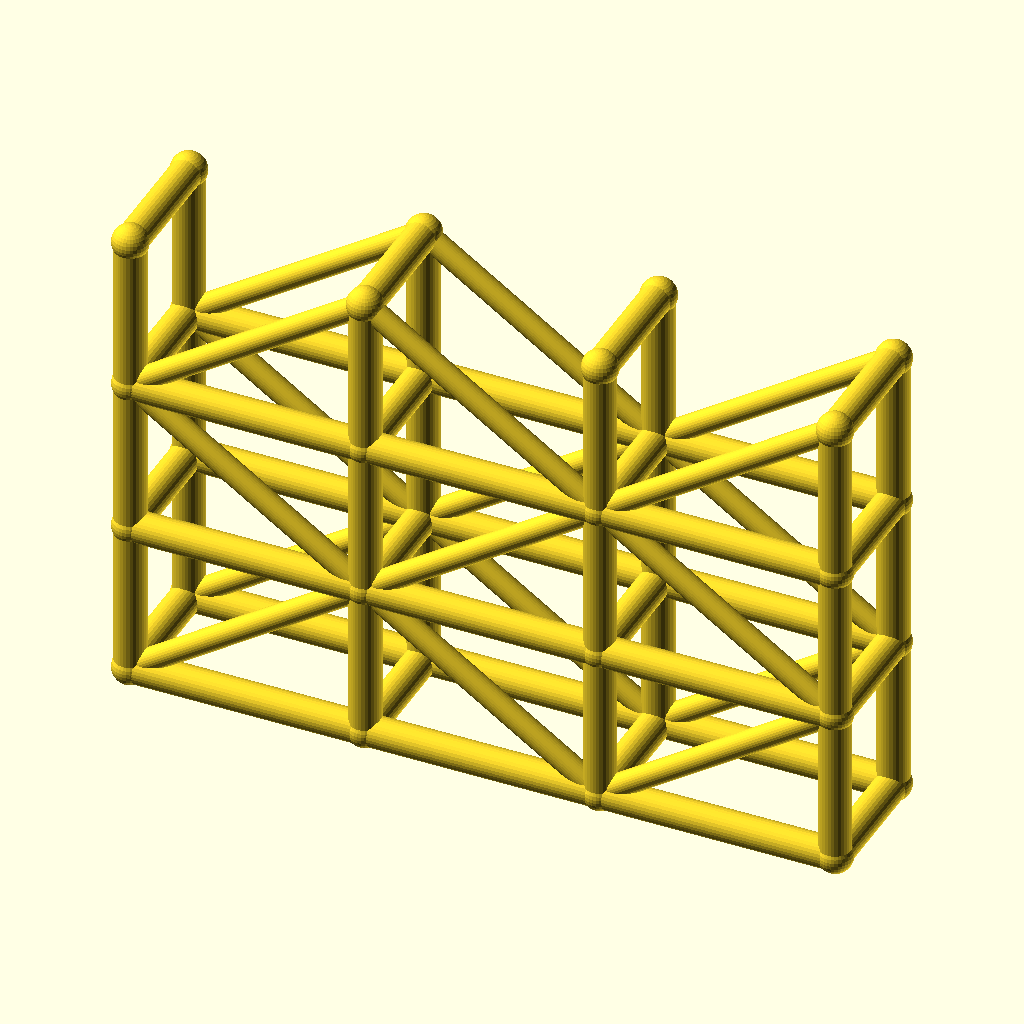
Cell 1: the model at its default parameters.
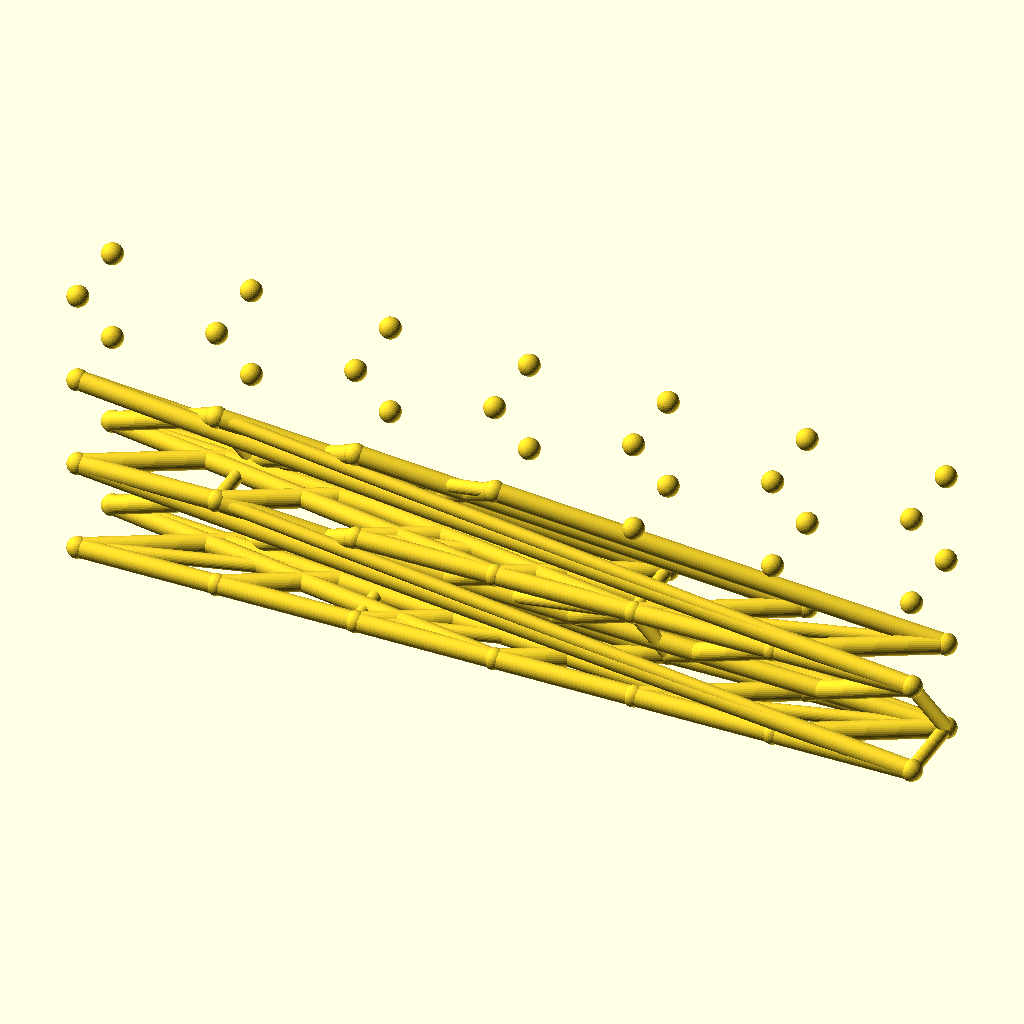
Cell 2: the same model with spans = 6.
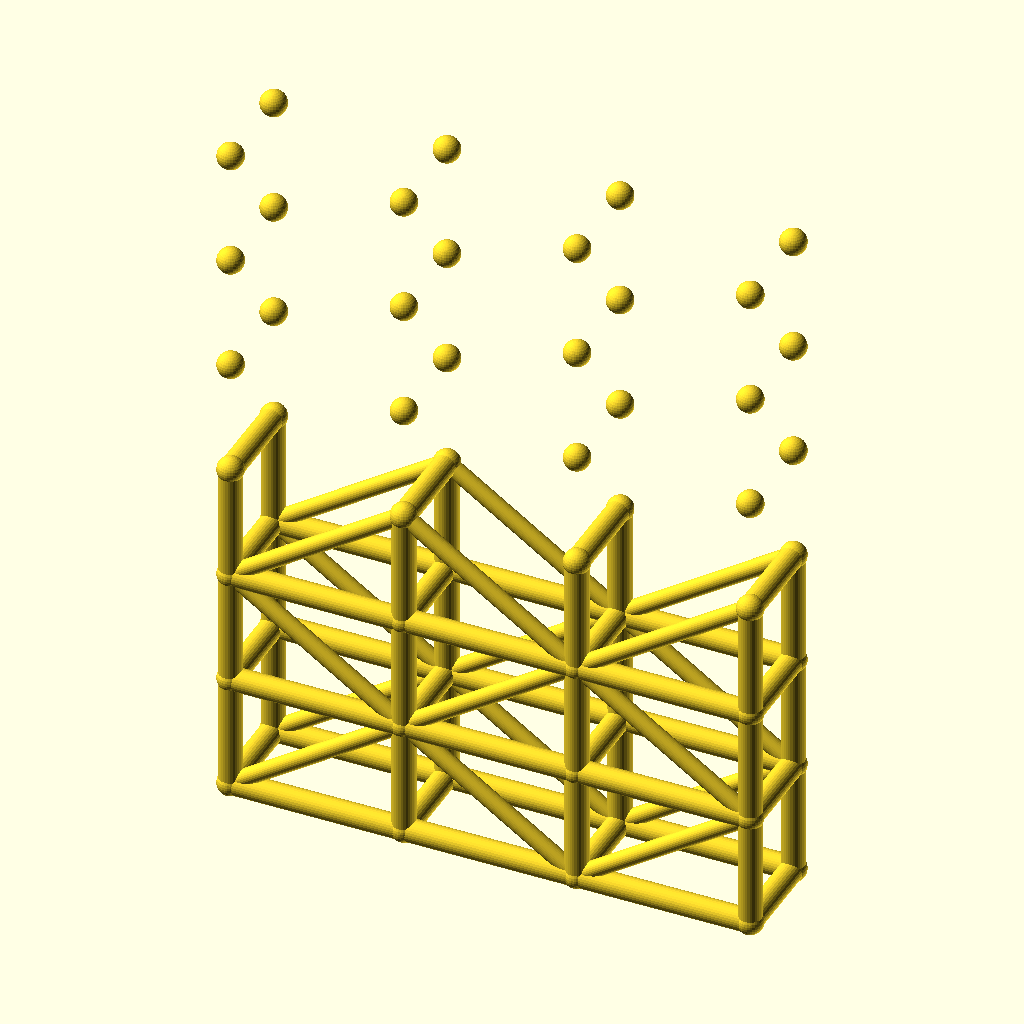
Cell 3: the same model with levels = 6.
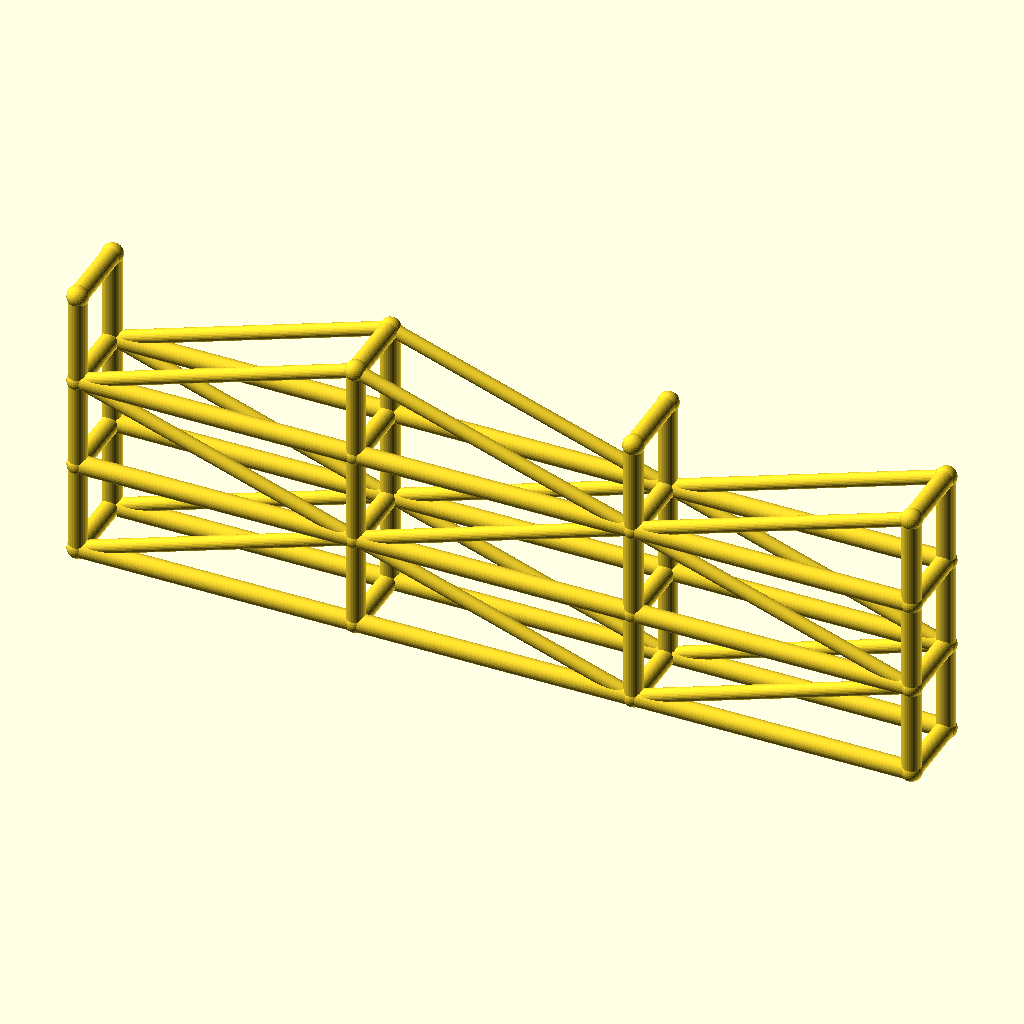
Cell 4 — bay_l set to 90, the other parameters unchanged.
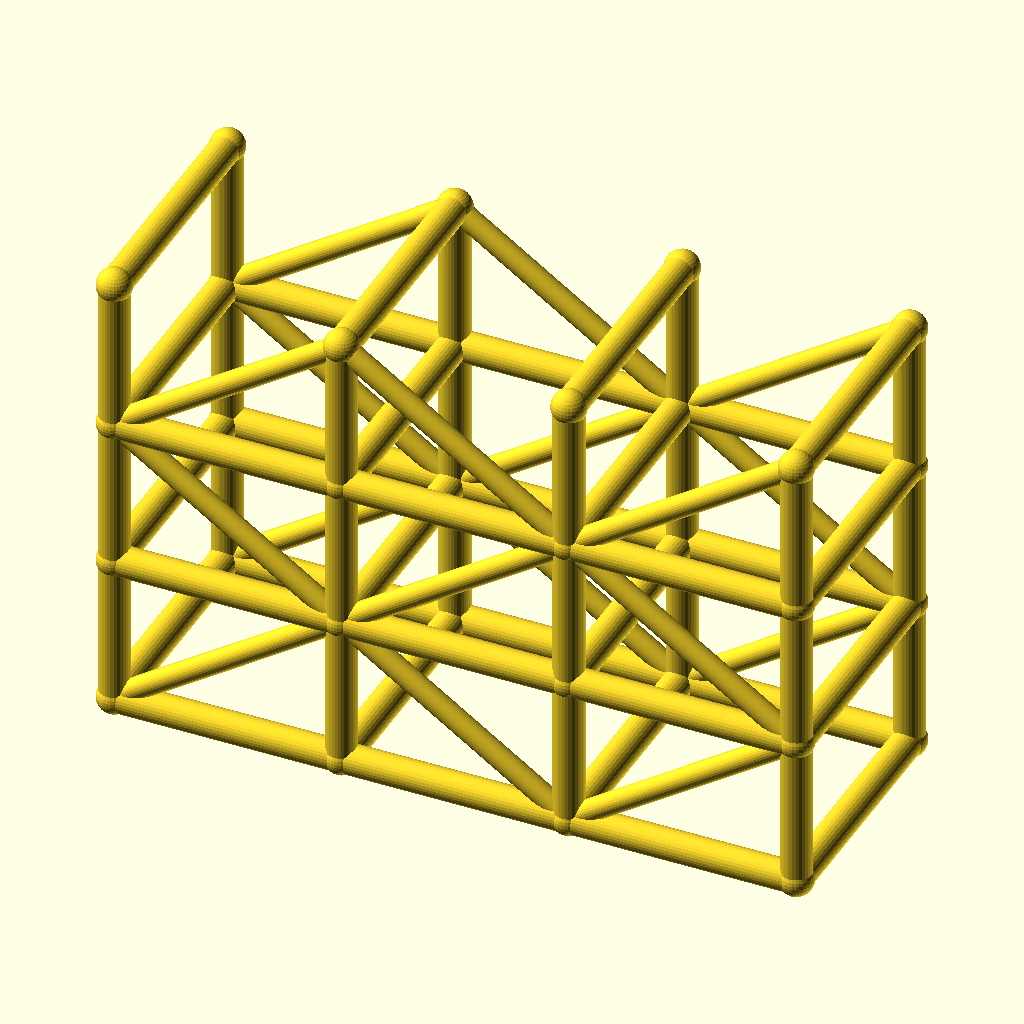
Cell 5: the same model with tower_w = 48.
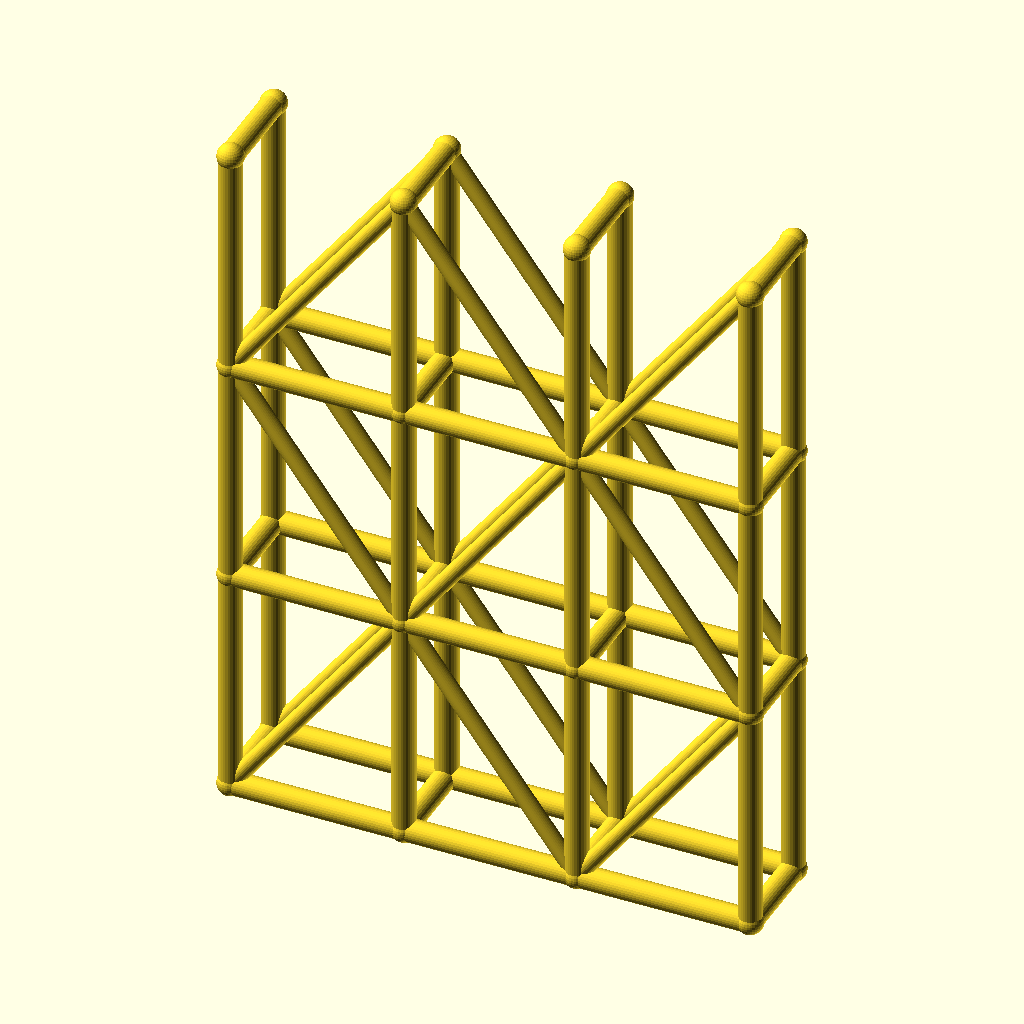
Cell 6: the same model with lift_h = 60.
All cells are drawn from the same view direction (rotation 55°, 0°, 25°, orthographic, colour scheme Cornfield), but the view is re-fitted for each cell, so position and scale can differ between cells as well as the parameter.
The OpenSCAD source (optional_data/data/wire3/scaffold/scene_0206.scad):
$fn = 32;

// ----------------------------------------------------------------------
// Scaffold tower: 3 spans x 3 lifts
// ----------------------------------------------------------------------

// --- parameters (mm) ---
spans = 3;                // spans along X
levels = 3;               // lift levels
bay_l = 45;               // span length, X
tower_w = 24;             // tower width, Y
lift_h = 30;              // lift height, Z
post_r = 3;               // post and ledger radius
brace_r = 2.2;            // diagonal brace radius
joint_r = 3.4;            // joint ball radius

bbox_x = spans * bay_l + 2 * joint_r;  // overall X, joints included
bbox_y = tower_w + 2 * joint_r;  // overall Y, joints included
bbox_z = levels * lift_h + 2 * joint_r;  // overall Z, joints included
post_d = 2 * post_r;  // post stock diameter
brace_d = 2 * brace_r;  // brace stock diameter
tower_l = spans * bay_l;  // tower footprint length
tower_h = levels * lift_h;  // tower height
nodes = [for (lvl = [0 : levels], side = [0, 1], st = [0 : spans]) [st * bay_l, side * tower_w, lvl * lift_h]];

module member(a, b, r) {
  /* round stock from joint a to joint b, ends buried in the joint balls */
  d = b - a;
  length = norm(d);
  translate(a) rotate([0, acos(d[2] / length), atan2(d[1], d[0])])
    cylinder(h = length, r = r);
}

module joint(p, r) {
  /* ball at the joint centre, fatter than every member meeting there */
  translate(p) sphere(r = r);
}

/* members - each call is one graph edge */
member(nodes[0], nodes[8], post_r);
member(nodes[1], nodes[9], post_r);
member(nodes[2], nodes[10], post_r);
member(nodes[3], nodes[11], post_r);
member(nodes[0], nodes[1], post_r);
member(nodes[1], nodes[2], post_r);
member(nodes[2], nodes[3], post_r);
member(nodes[4], nodes[12], post_r);
member(nodes[5], nodes[13], post_r);
member(nodes[6], nodes[14], post_r);
member(nodes[7], nodes[15], post_r);
member(nodes[4], nodes[5], post_r);
member(nodes[5], nodes[6], post_r);
member(nodes[6], nodes[7], post_r);
member(nodes[8], nodes[16], post_r);
member(nodes[9], nodes[17], post_r);
member(nodes[10], nodes[18], post_r);
member(nodes[11], nodes[19], post_r);
member(nodes[8], nodes[9], post_r);
member(nodes[9], nodes[10], post_r);
member(nodes[10], nodes[11], post_r);
member(nodes[12], nodes[20], post_r);
member(nodes[13], nodes[21], post_r);
member(nodes[14], nodes[22], post_r);
member(nodes[15], nodes[23], post_r);
member(nodes[12], nodes[13], post_r);
member(nodes[13], nodes[14], post_r);
member(nodes[14], nodes[15], post_r);
member(nodes[16], nodes[24], post_r);
member(nodes[17], nodes[25], post_r);
member(nodes[18], nodes[26], post_r);
member(nodes[19], nodes[27], post_r);
member(nodes[16], nodes[17], post_r);
member(nodes[17], nodes[18], post_r);
member(nodes[18], nodes[19], post_r);
member(nodes[20], nodes[28], post_r);
member(nodes[21], nodes[29], post_r);
member(nodes[22], nodes[30], post_r);
member(nodes[23], nodes[31], post_r);
member(nodes[20], nodes[21], post_r);
member(nodes[21], nodes[22], post_r);
member(nodes[22], nodes[23], post_r);
member(nodes[0], nodes[4], post_r);
member(nodes[1], nodes[5], post_r);
member(nodes[2], nodes[6], post_r);
member(nodes[3], nodes[7], post_r);
member(nodes[8], nodes[12], post_r);
member(nodes[9], nodes[13], post_r);
member(nodes[10], nodes[14], post_r);
member(nodes[11], nodes[15], post_r);
member(nodes[16], nodes[20], post_r);
member(nodes[17], nodes[21], post_r);
member(nodes[18], nodes[22], post_r);
member(nodes[19], nodes[23], post_r);
member(nodes[24], nodes[28], post_r);
member(nodes[25], nodes[29], post_r);
member(nodes[26], nodes[30], post_r);
member(nodes[27], nodes[31], post_r);
member(nodes[0], nodes[9], brace_r);
member(nodes[9], nodes[2], brace_r);
member(nodes[2], nodes[11], brace_r);
member(nodes[4], nodes[13], brace_r);
member(nodes[13], nodes[6], brace_r);
member(nodes[6], nodes[15], brace_r);
member(nodes[16], nodes[9], brace_r);
member(nodes[9], nodes[18], brace_r);
member(nodes[18], nodes[11], brace_r);
member(nodes[20], nodes[13], brace_r);
member(nodes[13], nodes[22], brace_r);
member(nodes[22], nodes[15], brace_r);
member(nodes[16], nodes[25], brace_r);
member(nodes[25], nodes[18], brace_r);
member(nodes[18], nodes[27], brace_r);
member(nodes[20], nodes[29], brace_r);
member(nodes[29], nodes[22], brace_r);
member(nodes[22], nodes[31], brace_r);

/* joint balls */
for (p = nodes) joint(p, joint_r);
Parameter table extracted from the source (name, type, default, range or options):
spans: number, default 3
levels: number, default 3
bay_l: number, default 45
tower_w: number, default 24
lift_h: number, default 30
post_r: number, default 3
brace_r: number, default 2.2
joint_r: number, default 3.4
